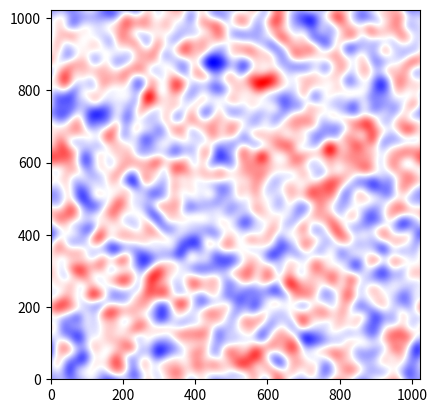

The matplotlib source for this figure:
#!/usr/bin/env python
# generate a Gaussian random field in 2D using convolution

#######################################################################

import numpy as np
from numpy.random import normal
from scipy.fft import rfft2, irfft2

#######################################################################

# number of points in [n,n] grid
n = 1024

# uniform evaluation grid
l = 1.0; dx = 2.0*l/n
x = np.linspace(-l, l-dx, n)

# 2D grid iterators
X,Y = np.meshgrid(x,x)


# white random field and window function
f = normal(size=[n,n]); w = np.exp(-(X*X+Y*Y)*450.0)

# window function can be normalized if you want
w /= np.sum(w)

# convolution using (real) Fourier transform
F = rfft2(f); W = rfft2(w); g = irfft2(W*F)

#######################################################################

import matplotlib.pyplot as plt

plt.imshow(g, cmap='bwr', origin='lower')

plt.show()
